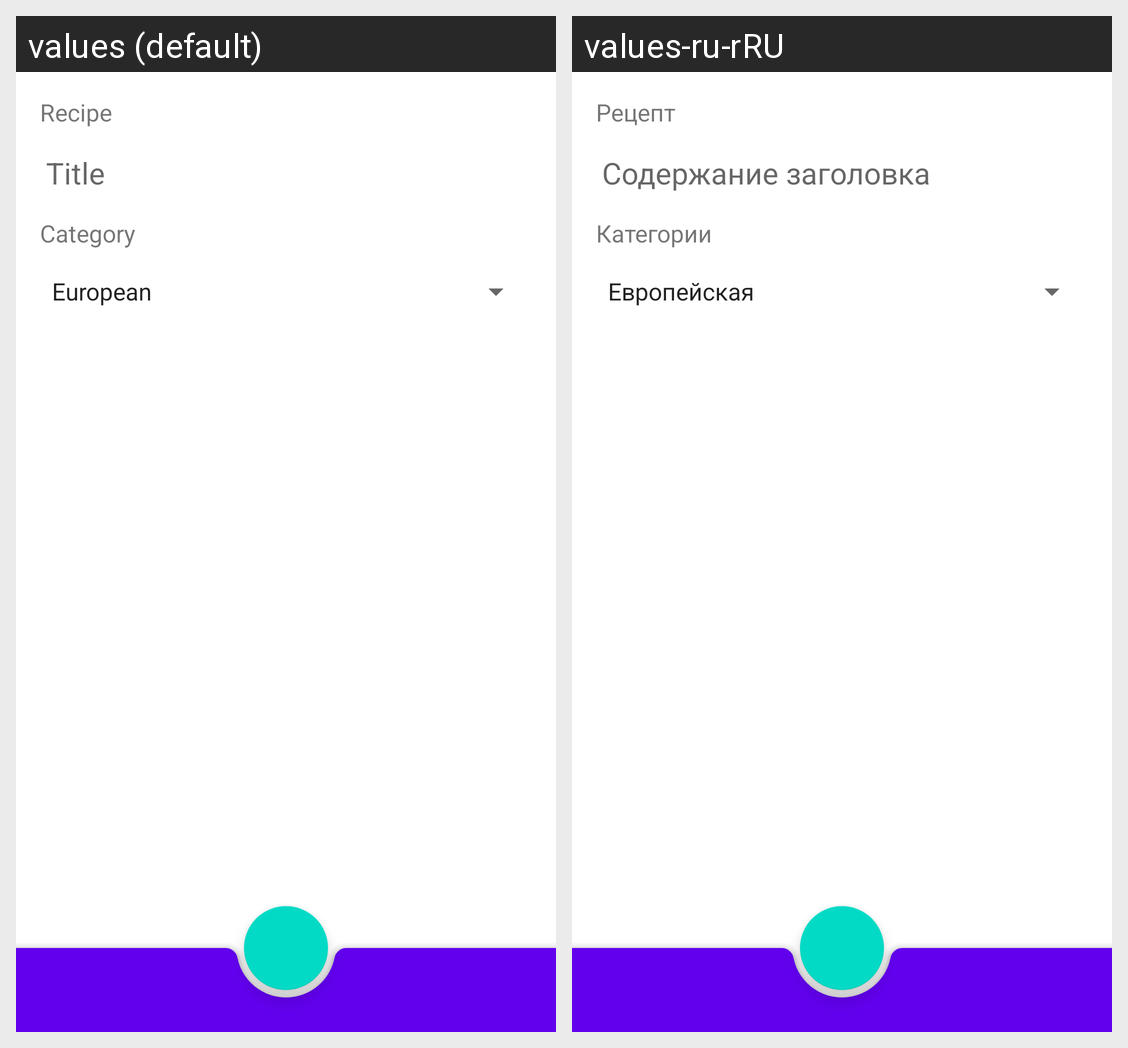

The same Android screen rendered under two of its app's locales, left to right. List the strings drawn on it with the default value and each locale's translation.
Android screen res/layout/recipe_content_fragment.xml rendered under 2 locales, left to right: values (default), values-ru-rRU. Device: Nexus 5 (rendered at 1080×1920; each locale shown at half size, 540×960, under a caption strip naming it); theme Theme.NeRecipe.
Strings drawn on this screen, with the default value and each locale's value (text and hints the layout hard-codes, and strings that could not be matched under every locale, appear in the picture but are not listed):

recipe
  values: Recipe
  values-ru-rRU: Рецепт

title_content
  values: Title
  values-ru-rRU: Содержание заголовка

category
  values: Category
  values-ru-rRU: Категории
